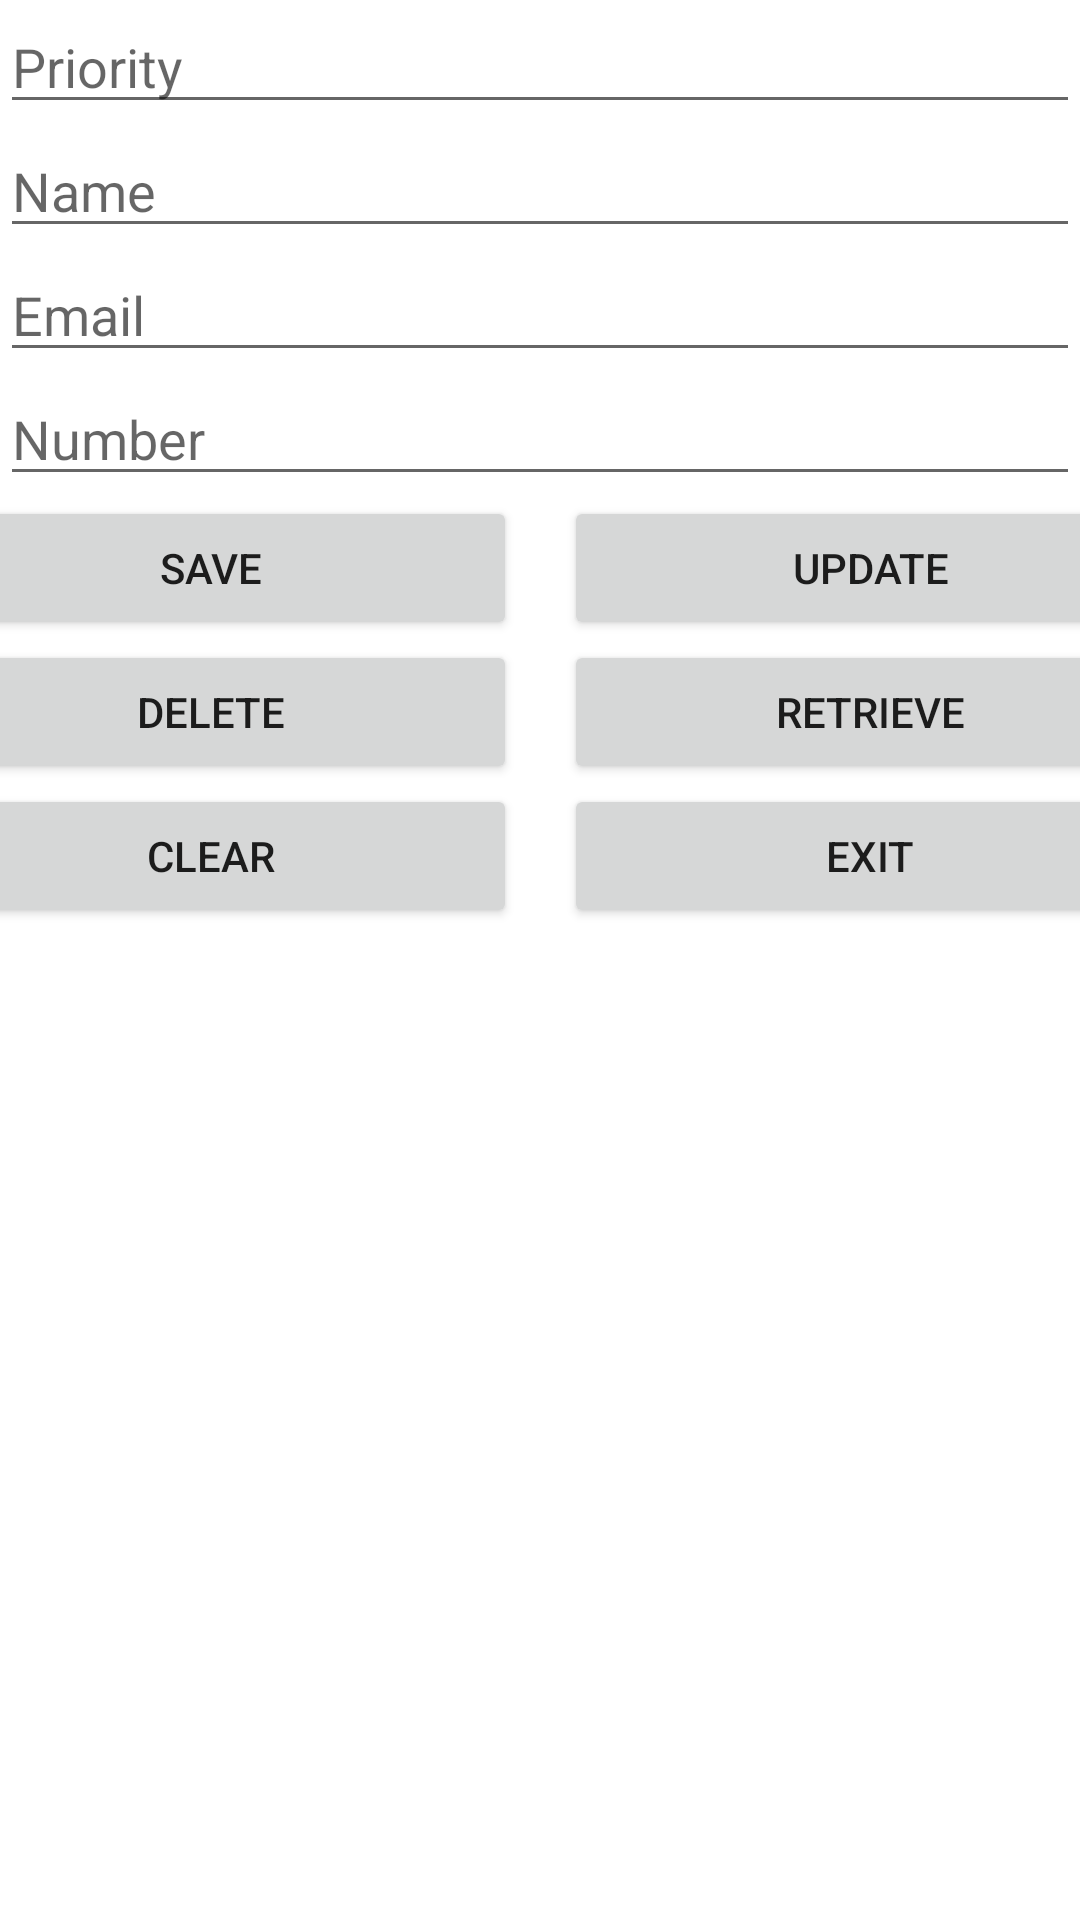

Produce the Android XML layout that renders to this screen, including the resource entries it uses.
<!-- AndroidManifest.xml: application theme Theme.ReLearn_Iteration_One -->
<!-- res/layout/activity_main.xml -->
<?xml version="1.0" encoding="utf-8"?>
<androidx.constraintlayout.widget.ConstraintLayout xmlns:android="http://schemas.android.com/apk/res/android"
    xmlns:app="http://schemas.android.com/apk/res-auto"
    xmlns:tools="http://schemas.android.com/tools"
    android:layout_width="match_parent"
    android:layout_height="match_parent"
    tools:context=".MainActivity">

    <Button
        android:id="@+id/btnRetrieve"
        android:layout_width="204dp"
        android:layout_height="wrap_content"
        android:layout_marginStart="8dp"
        android:text="@string/retrieve"
        app:layout_constraintBottom_toBottomOf="parent"
        app:layout_constraintEnd_toEndOf="parent"
        app:layout_constraintStart_toEndOf="@+id/btnDelete"
        app:layout_constraintTop_toBottomOf="@+id/btnUpdate"
        app:layout_constraintVertical_bias="0.0" />

    <Button
        android:id="@+id/btnDelete"
        android:layout_width="204dp"
        android:layout_height="wrap_content"
        android:layout_marginEnd="8dp"
        android:text="@string/delete"
        app:layout_constraintBottom_toBottomOf="parent"
        app:layout_constraintEnd_toStartOf="@+id/btnRetrieve"
        app:layout_constraintStart_toStartOf="parent"
        app:layout_constraintTop_toBottomOf="@+id/btnSave"
        app:layout_constraintVertical_bias="0.0" />

    <Button
        android:id="@+id/btnClear"
        android:layout_width="204dp"
        android:layout_height="wrap_content"
        android:layout_marginEnd="8dp"
        android:text="@string/clear"
        app:layout_constraintEnd_toStartOf="@+id/btnExit"
        app:layout_constraintStart_toStartOf="parent"
        app:layout_constraintTop_toBottomOf="@+id/btnDelete" />

    <Button
        android:id="@+id/btnUpdate"
        android:layout_width="204dp"
        android:layout_height="wrap_content"
        android:layout_marginStart="8dp"
        android:text="@string/update"
        app:layout_constraintBottom_toBottomOf="parent"
        app:layout_constraintEnd_toEndOf="parent"
        app:layout_constraintStart_toEndOf="@+id/btnSave"
        app:layout_constraintTop_toBottomOf="@+id/etNumber"
        app:layout_constraintVertical_bias="0.0" />

    <EditText
        android:id="@+id/etNumber"
        android:layout_width="0dp"
        android:layout_height="wrap_content"
        android:ems="10"
        android:hint="@string/number"
        android:inputType="number"
        app:layout_constraintBottom_toBottomOf="parent"
        app:layout_constraintEnd_toEndOf="parent"
        app:layout_constraintStart_toStartOf="parent"
        app:layout_constraintTop_toBottomOf="@+id/etEmail"
        app:layout_constraintVertical_bias="0.0" />

    <EditText
        android:id="@+id/etEmail"
        android:layout_width="0dp"
        android:layout_height="wrap_content"
        android:ems="10"
        android:hint="@string/email"
        android:inputType="textEmailAddress"
        app:layout_constraintBottom_toBottomOf="parent"
        app:layout_constraintEnd_toEndOf="parent"
        app:layout_constraintStart_toStartOf="parent"
        app:layout_constraintTop_toBottomOf="@+id/etName"
        app:layout_constraintVertical_bias="0.0" />

    <EditText
        android:id="@+id/etName"
        android:layout_width="0dp"
        android:layout_height="wrap_content"
        android:ems="10"
        android:hint="@string/name"
        android:inputType="textPersonName"
        app:layout_constraintBottom_toBottomOf="parent"
        app:layout_constraintEnd_toEndOf="parent"
        app:layout_constraintHorizontal_bias="0.502"
        app:layout_constraintStart_toStartOf="parent"
        app:layout_constraintTop_toBottomOf="@+id/etPriority"
        app:layout_constraintVertical_bias="0.0" />

    <Button
        android:id="@+id/btnSave"
        android:layout_width="204dp"
        android:layout_height="wrap_content"
        android:layout_marginEnd="8dp"
        android:text="@string/save"
        app:layout_constraintBottom_toBottomOf="parent"
        app:layout_constraintEnd_toStartOf="@+id/btnUpdate"
        app:layout_constraintStart_toStartOf="parent"
        app:layout_constraintTop_toBottomOf="@+id/etNumber"
        app:layout_constraintVertical_bias="0.0" />

    <androidx.core.widget.NestedScrollView
        android:id="@+id/svResult"
        android:layout_width="0dp"
        android:layout_height="0dp"
        app:layout_constraintBottom_toBottomOf="parent"
        app:layout_constraintEnd_toEndOf="parent"
        app:layout_constraintHorizontal_bias="0.0"
        app:layout_constraintStart_toStartOf="parent"
        app:layout_constraintTop_toBottomOf="@+id/btnExit"
        app:layout_constraintVertical_bias="1.0">

        <TextView
            android:id="@+id/tvResult"
            android:layout_width="match_parent"
            android:layout_height="wrap_content"
            app:layout_constraintBottom_toBottomOf="parent"
            app:layout_constraintEnd_toEndOf="parent"
            app:layout_constraintStart_toStartOf="parent"
            app:layout_constraintTop_toBottomOf="@+id/btnDelete" />
    </androidx.core.widget.NestedScrollView>

    <EditText
        android:id="@+id/etPriority"
        android:layout_width="0dp"
        android:layout_height="wrap_content"
        android:ems="10"
        android:hint="@string/priority"
        android:inputType="number"
        app:layout_constraintEnd_toEndOf="parent"
        app:layout_constraintStart_toStartOf="parent"
        app:layout_constraintTop_toTopOf="parent" />

    <Button
        android:id="@+id/btnExit"
        android:layout_width="204dp"
        android:layout_height="wrap_content"
        android:layout_marginStart="8dp"
        android:text="@string/exit"
        app:layout_constraintBottom_toBottomOf="parent"
        app:layout_constraintEnd_toEndOf="parent"
        app:layout_constraintStart_toEndOf="@+id/btnClear"
        app:layout_constraintTop_toBottomOf="@+id/btnRetrieve"
        app:layout_constraintVertical_bias="0.0" />
</androidx.constraintlayout.widget.ConstraintLayout>
<!-- resources referenced by this layout -->
<resources>
  <string name="clear">Clear</string>
  <string name="delete">Delete</string>
  <string name="email">Email</string>
  <string name="exit">Exit</string>
  <string name="name">Name</string>
  <string name="number">Number</string>
  <string name="priority">Priority</string>
  <string name="retrieve">Retrieve</string>
  <string name="save">Save</string>
  <string name="update">Update</string>
  <style name="Theme.ReLearn_Iteration_One" parent="Theme.MaterialComponents.DayNight.DarkActionBar">
          
          <item name="colorPrimary">@color/purple_500</item>
          <item name="colorPrimaryVariant">@color/purple_700</item>
          <item name="colorOnPrimary">@color/white</item>
          
          <item name="colorSecondary">@color/teal_200</item>
          <item name="colorSecondaryVariant">@color/teal_700</item>
          <item name="colorOnSecondary">@color/black</item>
          
          <item name="android:statusBarColor" tools:targetApi="l">?attr/colorPrimaryVariant</item>
          
      </style>
  <color name="purple_500">#FF6200EE</color>
  <color name="purple_700">#FF3700B3</color>
  <color name="white">#FFFFFFFF</color>
  <color name="teal_200">#FF03DAC5</color>
  <color name="teal_700">#FF018786</color>
  <color name="black">#FF000000</color>
</resources>
